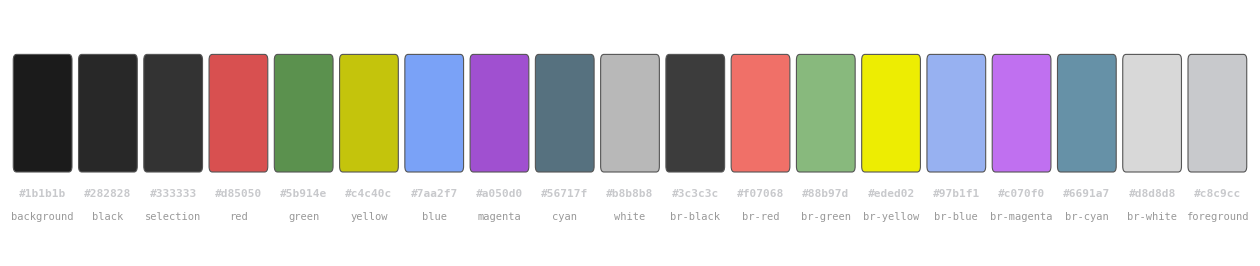
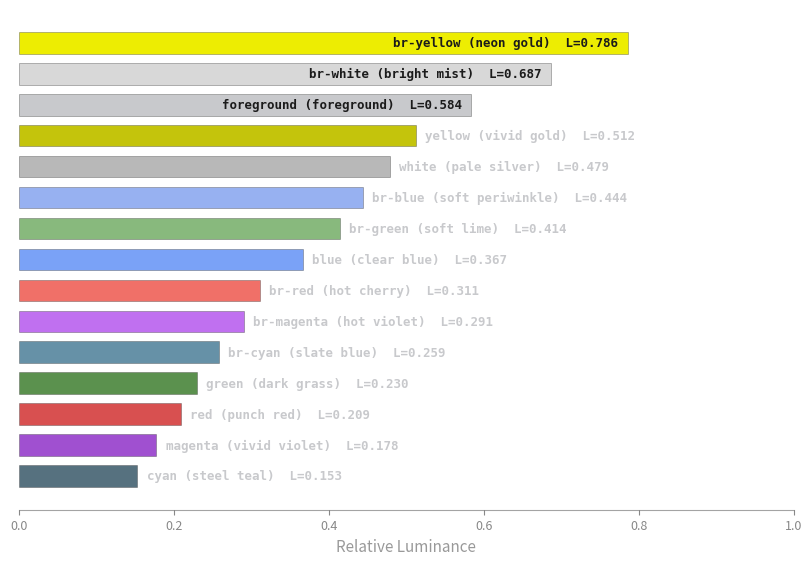
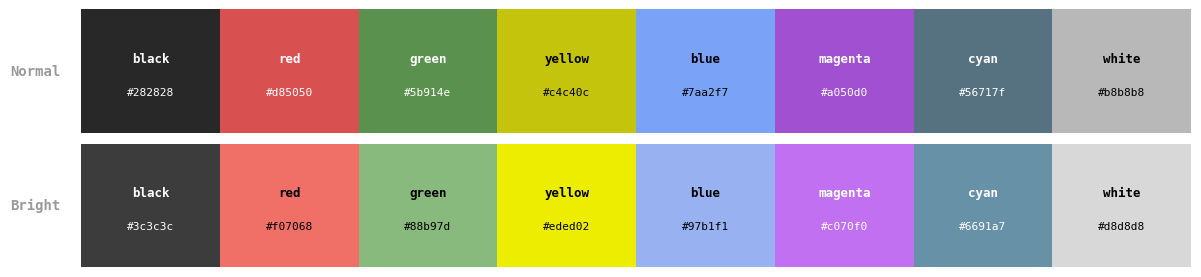
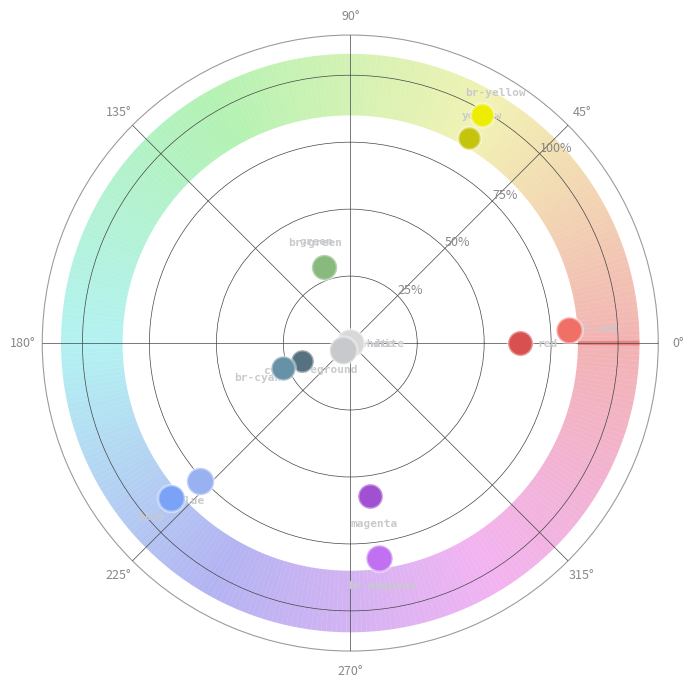
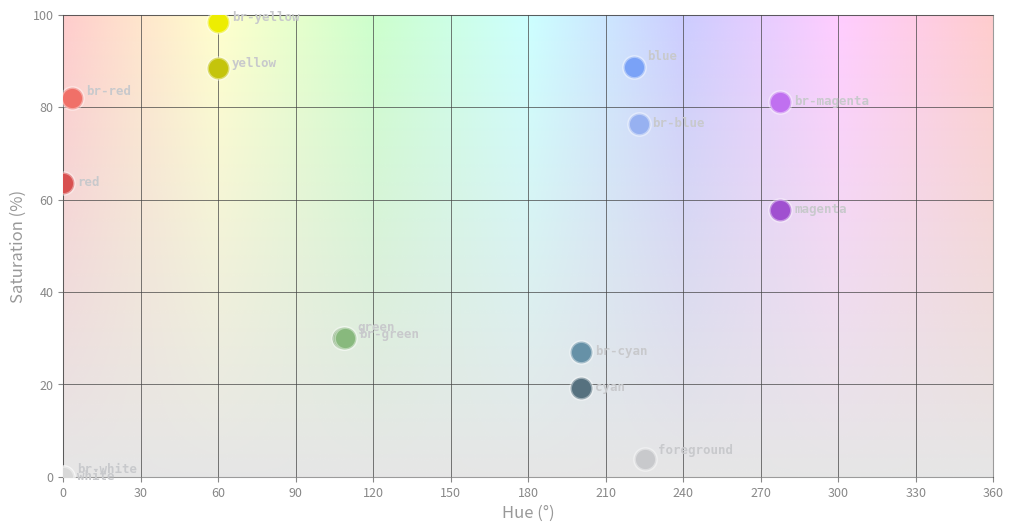
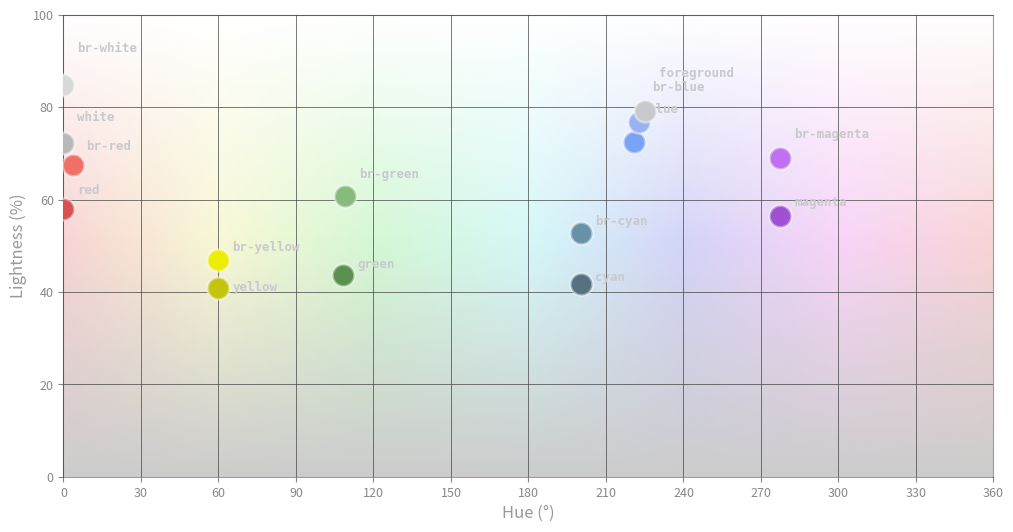
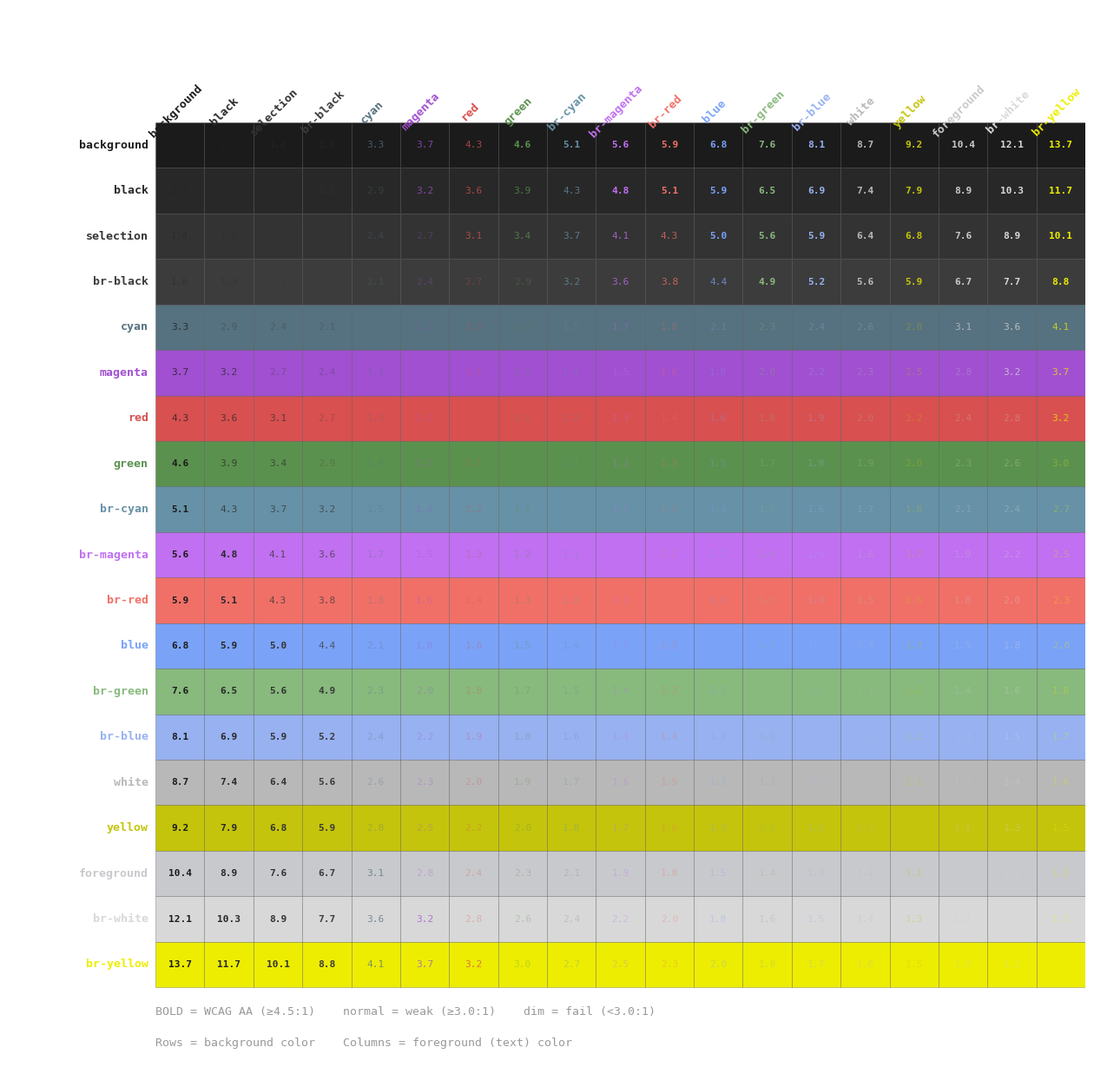

These charts were generated, in order, by the following Python code:
#!/usr/bin/env python3
"""Generate high-quality palette visualization PNGs for Dalton Dark."""

import colorsys
import matplotlib
matplotlib.use("Agg")
import matplotlib.pyplot as plt
from matplotlib.patches import FancyBboxPatch
import numpy as np

# ---------- palette ----------
PALETTE = {
    "background":  "#1b1b1b",
    "black":       "#282828",
    "selection":   "#333333",
    "red":         "#d85050",
    "green":       "#5b914e",
    "yellow":      "#c4c40c",
    "blue":        "#7aa2f7",
    "magenta":     "#a050d0",
    "cyan":        "#56717f",
    "white":       "#b8b8b8",
    "br-black":    "#3c3c3c",
    "br-red":      "#f07068",
    "br-green":    "#88b97d",
    "br-yellow":   "#eded02",
    "br-blue":     "#97b1f1",
    "br-magenta":  "#c070f0",
    "br-cyan":     "#6691a7",
    "br-white":    "#d8d8d8",
    "foreground":  "#c8c9cc",
}

NAMES = {
    "background": "background", "black": "black", "selection": "selection",
    "red": "punch red", "green": "dark grass", "yellow": "vivid gold",
    "blue": "clear blue", "magenta": "vivid violet", "cyan": "steel teal",
    "white": "pale silver", "br-black": "ash", "br-red": "hot cherry",
    "br-green": "soft lime", "br-yellow": "neon gold", "br-blue": "soft periwinkle",
    "br-magenta": "hot violet", "br-cyan": "slate blue", "br-white": "bright mist",
    "foreground": "foreground",
}

FG = "#c8c9cc"

SAVE_OPTS = dict(dpi=200, transparent=True, bbox_inches="tight", pad_inches=0.3)

def hex_to_rgb(h):
    h = h.lstrip("#")
    return tuple(int(h[i:i+2], 16) / 255.0 for i in (0, 2, 4))

def relative_luminance(r, g, b):
    def lin(c):
        return c / 12.92 if c <= 0.04045 else ((c + 0.055) / 1.055) ** 2.4
    return 0.2126 * lin(r) + 0.7152 * lin(g) + 0.0722 * lin(b)

def contrast_ratio(l1, l2):
    if l1 < l2:
        l1, l2 = l2, l1
    return (l1 + 0.05) / (l2 + 0.05)

FG_KEYS = [
    "red", "green", "yellow", "blue", "magenta", "cyan", "white",
    "br-red", "br-green", "br-yellow", "br-blue", "br-magenta", "br-cyan", "br-white",
    "foreground",
]

MATRIX_KEYS = [
    "background", "black", "selection", "br-black",
    "cyan", "magenta", "red", "green", "br-cyan", "br-magenta", "br-red",
    "blue", "br-blue", "br-green", "white", "yellow", "foreground", "br-white", "br-yellow",
]


def _nudge_labels(points, min_gap=4.0):
    """Push overlapping labels apart vertically. points = [(x, y, label, color), ...]"""
    # Sort by y, then nudge any that are too close
    sorted_pts = sorted(enumerate(points), key=lambda t: t[1][1])
    offsets = [0.0] * len(points)
    for idx in range(1, len(sorted_pts)):
        prev_i = sorted_pts[idx - 1][0]
        curr_i = sorted_pts[idx][0]
        prev_y = points[prev_i][1] + offsets[prev_i]
        curr_y = points[curr_i][1] + offsets[curr_i]
        if curr_y - prev_y < min_gap:
            offsets[curr_i] += min_gap - (curr_y - prev_y)
    return offsets


# ==================== 1. SWATCHES ====================
def gen_swatches():
    keys = list(PALETTE.keys())
    n = len(keys)
    fig, ax = plt.subplots(figsize=(16, 3.2))
    fig.patch.set_alpha(0)
    ax.set_facecolor("none")
    ax.set_xlim(-0.5, n - 0.5)
    ax.set_ylim(-0.6, 1.6)
    ax.axis("off")

    for i, k in enumerate(keys):
        color = PALETTE[k]
        rect = FancyBboxPatch((i - 0.4, 0.2), 0.8, 0.95, boxstyle="round,pad=0.05",
                              facecolor=color, edgecolor="#555555", linewidth=0.8)
        ax.add_patch(rect)
        ax.text(i, 0.0, PALETTE[k], ha="center", va="top", fontsize=8,
                color=FG, family="monospace", weight="bold")
        ax.text(i, -0.2, k, ha="center", va="top", fontsize=7.5, color="#999999",
                family="monospace")

    fig.savefig("img/swatches.png", **SAVE_OPTS)
    plt.close(fig)
    print("  swatches.png")


# ==================== 2. LUMINANCE ====================
def gen_luminance():
    lum_data = []
    for k in FG_KEYS:
        rgb = hex_to_rgb(PALETTE[k])
        lum = relative_luminance(*rgb)
        lum_data.append((k, lum, PALETTE[k]))
    lum_data.sort(key=lambda x: x[1])

    fig, ax = plt.subplots(figsize=(10, 6.5))
    fig.patch.set_alpha(0)
    ax.set_facecolor("none")

    for i, (name, lum, color) in enumerate(lum_data):
        ax.barh(i, lum, height=0.7, color=color, edgecolor="#44444488", linewidth=0.5)
        label = f"{name} ({NAMES[name]})  L={lum:.3f}"
        text_x = lum + 0.012 if lum < 0.55 else lum - 0.012
        ha = "left" if lum < 0.55 else "right"
        text_color = FG if lum < 0.55 else "#1b1b1b"
        ax.text(text_x, i, label, va="center", ha=ha, fontsize=9,
                color=text_color, family="monospace", weight="bold")

    ax.set_xlim(0, 1.0)
    ax.set_yticks([])
    ax.set_xlabel("Relative Luminance", color="#999999", fontsize=11)
    ax.tick_params(colors="#888888", labelsize=9)
    ax.spines["top"].set_visible(False)
    ax.spines["right"].set_visible(False)
    ax.spines["left"].set_visible(False)
    ax.spines["bottom"].set_color("#55555588")

    fig.savefig("img/luminance.png", **SAVE_OPTS)
    plt.close(fig)
    print("  luminance.png")


# ==================== 3. STRIPS ====================
def gen_strips():
    normal = ["black", "red", "green", "yellow", "blue", "magenta", "cyan", "white"]
    bright = ["br-black", "br-red", "br-green", "br-yellow", "br-blue", "br-magenta", "br-cyan", "br-white"]

    fig, axes = plt.subplots(2, 1, figsize=(12, 2.8))
    fig.patch.set_alpha(0)

    for ax, keys, title in [(axes[0], normal, "Normal"), (axes[1], bright, "Bright")]:
        ax.set_facecolor("none")
        ax.set_xlim(0, len(keys))
        ax.set_ylim(0, 1)
        ax.axis("off")

        for i, k in enumerate(keys):
            color = PALETTE[k]
            rect = plt.Rectangle((i, 0), 1, 1, facecolor=color)
            ax.add_patch(rect)
            rgb = hex_to_rgb(color)
            lum = relative_luminance(*rgb)
            text_color = "#000000" if lum > 0.3 else "#ffffff"
            label = k.replace("br-", "")
            ax.text(i + 0.5, 0.6, label, ha="center", va="center", fontsize=9,
                    color=text_color, family="monospace", weight="bold")
            ax.text(i + 0.5, 0.33, PALETTE[k], ha="center", va="center", fontsize=8,
                    color=text_color, family="monospace")

        ax.text(-0.15, 0.5, title, ha="right", va="center", fontsize=10,
                color="#999999", family="monospace", weight="bold")

    fig.tight_layout(pad=0.8)
    fig.savefig("img/strips.png", **SAVE_OPTS)
    plt.close(fig)
    print("  strips.png")


# ==================== 4. COLOR WHEEL ====================
def gen_wheel():
    fig, ax = plt.subplots(figsize=(8, 8), subplot_kw={"projection": "polar"})
    fig.patch.set_alpha(0)
    ax.set_facecolor("none")

    # Hue ring background
    theta_bg = np.linspace(0, 2 * np.pi, 360)
    r_inner, r_outer = 0.85, 1.08
    for t in theta_bg:
        hue = (np.degrees(t) % 360) / 360.0
        rgb = colorsys.hls_to_rgb(hue, 0.5, 0.7)
        ax.bar(t, r_outer - r_inner, bottom=r_inner, width=2 * np.pi / 360,
               color=rgb, edgecolor="none", alpha=0.35)

    for k in FG_KEYS:
        rgb = hex_to_rgb(PALETTE[k])
        h, l, s = colorsys.rgb_to_hls(*rgb)
        theta = h * 2 * np.pi
        r = s
        size = 120 + 350 * l
        ax.scatter(theta, r, c=[PALETTE[k]], s=size, edgecolors="#ffffff66",
                   linewidths=2, zorder=5)
        label_r = r + 0.1
        ax.text(theta, label_r, k, ha="center", va="center", fontsize=8,
                color=FG, family="monospace", weight="bold")

    ax.set_ylim(0, 1.15)
    ax.set_rticks([0.25, 0.5, 0.75, 1.0])
    ax.set_yticklabels(["25%", "50%", "75%", "100%"], fontsize=8, color="#888888")
    ax.set_rlabel_position(45)
    ax.grid(color="#44444466", linewidth=0.5)
    ax.tick_params(colors="#888888", labelsize=9)
    ax.spines["polar"].set_color("#44444488")

    fig.savefig("img/wheel.png", **SAVE_OPTS)
    plt.close(fig)
    print("  wheel.png")


# ==================== 5. HUE x SATURATION ====================
def gen_hs():
    fig, ax = plt.subplots(figsize=(12, 6))
    fig.patch.set_alpha(0)
    ax.set_facecolor("none")

    # HSL gradient background (L=50%)
    grad = np.zeros((100, 360, 4))  # RGBA
    for x in range(360):
        for y in range(100):
            s = y / 100.0
            rgb = colorsys.hls_to_rgb(x / 360.0, 0.5, s)
            grad[y, x] = (*rgb, 0.2)
    ax.imshow(grad, origin="lower", extent=[0, 360, 0, 100], aspect="auto")

    points = []
    for k in FG_KEYS:
        rgb = hex_to_rgb(PALETTE[k])
        h, l, s = colorsys.rgb_to_hls(*rgb)
        hue_deg = h * 360
        sat_pct = s * 100
        ax.scatter(hue_deg, sat_pct, c=[PALETTE[k]], s=250, edgecolors="#ffffff66",
                   linewidths=2, zorder=5)
        points.append((hue_deg, sat_pct, k, PALETTE[k]))

    offsets = _nudge_labels(points, min_gap=5.0)
    for i, (hue_deg, sat_pct, k, color) in enumerate(points):
        ax.annotate(k, (hue_deg, sat_pct), textcoords="offset points",
                    xytext=(10, offsets[i] - 2), fontsize=9, color=FG,
                    family="monospace", weight="bold")

    ax.set_xlim(0, 360)
    ax.set_ylim(0, 100)
    ax.set_xlabel("Hue (\u00b0)", color="#999999", fontsize=12)
    ax.set_ylabel("Saturation (%)", color="#999999", fontsize=12)
    ax.set_xticks(range(0, 361, 30))
    ax.tick_params(colors="#888888", labelsize=9)
    ax.grid(color="#44444444", linewidth=0.5)
    for spine in ax.spines.values():
        spine.set_color("#44444488")

    fig.savefig("img/hue-saturation.png", **SAVE_OPTS)
    plt.close(fig)
    print("  hue-saturation.png")


# ==================== 6. HUE x LIGHTNESS ====================
def gen_hl():
    fig, ax = plt.subplots(figsize=(12, 6))
    fig.patch.set_alpha(0)
    ax.set_facecolor("none")

    # HSL gradient background (S=70%)
    grad = np.zeros((100, 360, 4))
    for x in range(360):
        for y in range(100):
            l = y / 100.0
            rgb = colorsys.hls_to_rgb(x / 360.0, l, 0.7)
            grad[y, x] = (*rgb, 0.2)
    ax.imshow(grad, origin="lower", extent=[0, 360, 0, 100], aspect="auto")

    points = []
    for k in FG_KEYS:
        rgb = hex_to_rgb(PALETTE[k])
        h, l, s = colorsys.rgb_to_hls(*rgb)
        hue_deg = h * 360
        light_pct = l * 100
        ax.scatter(hue_deg, light_pct, c=[PALETTE[k]], s=250, edgecolors="#ffffff66",
                   linewidths=2, zorder=5)
        points.append((hue_deg, light_pct, k, PALETTE[k]))

    offsets = _nudge_labels(points, min_gap=5.0)
    for i, (hue_deg, light_pct, k, color) in enumerate(points):
        ax.annotate(k, (hue_deg, light_pct), textcoords="offset points",
                    xytext=(10, offsets[i] - 2), fontsize=9, color=FG,
                    family="monospace", weight="bold")

    ax.set_xlim(0, 360)
    ax.set_ylim(0, 100)
    ax.set_xlabel("Hue (\u00b0)", color="#999999", fontsize=12)
    ax.set_ylabel("Lightness (%)", color="#999999", fontsize=12)
    ax.set_xticks(range(0, 361, 30))
    ax.tick_params(colors="#888888", labelsize=9)
    ax.grid(color="#44444444", linewidth=0.5)
    for spine in ax.spines.values():
        spine.set_color("#44444488")

    fig.savefig("img/hue-lightness.png", **SAVE_OPTS)
    plt.close(fig)
    print("  hue-lightness.png")


# ==================== 7. CONTRAST MATRIX ====================
def gen_matrix():
    keys = MATRIX_KEYS
    n = len(keys)

    fig, ax = plt.subplots(figsize=(16, 16))
    fig.patch.set_alpha(0)
    ax.set_facecolor("none")

    lums = {k: relative_luminance(*hex_to_rgb(PALETTE[k])) for k in keys}
    sorted_keys = sorted(keys, key=lambda k: lums[k])

    for i, bg_key in enumerate(sorted_keys):
        for j, fg_key in enumerate(sorted_keys):
            bg_color = PALETTE[bg_key]
            fg_color = PALETTE[fg_key]
            ratio = contrast_ratio(lums[bg_key], lums[fg_key])

            rect = plt.Rectangle((j, n - 1 - i), 1, 1, facecolor=bg_color,
                                 edgecolor="#33333366", linewidth=0.5)
            ax.add_patch(rect)

            if ratio >= 4.5:
                weight = "bold"
                alpha = 1.0
            elif ratio >= 3.0:
                weight = "normal"
                alpha = 0.75
            else:
                weight = "normal"
                alpha = 0.3

            ax.text(j + 0.5, n - 1 - i + 0.5, f"{ratio:.1f}",
                    ha="center", va="center", fontsize=8, family="monospace",
                    color=fg_color, weight=weight, alpha=alpha)

    for i, k in enumerate(sorted_keys):
        ax.text(-0.15, n - 1 - i + 0.5, k, ha="right", va="center",
                fontsize=9.5, color=PALETTE[k], family="monospace", weight="bold")
        ax.text(i + 0.5, n + 0.15, k, ha="center", va="bottom",
                fontsize=9.5, color=PALETTE[k], family="monospace", weight="bold",
                rotation=45, rotation_mode="anchor")

    ax.set_xlim(-3, n)
    ax.set_ylim(-2, n + 2.5)
    ax.axis("off")

    ax.text(0, -0.6, "BOLD = WCAG AA (\u22654.5:1)    normal = weak (\u22653.0:1)    dim = fail (<3.0:1)",
            fontsize=9.5, color="#999999", family="monospace")
    ax.text(0, -1.3, "Rows = background color    Columns = foreground (text) color",
            fontsize=9.5, color="#999999", family="monospace")

    fig.savefig("img/matrix.png", **SAVE_OPTS)
    plt.close(fig)
    print("  matrix.png")


# ==================== RUN ALL ====================
if __name__ == "__main__":
    import os
    os.makedirs("img", exist_ok=True)
    print("Generating plots...")
    gen_swatches()
    gen_luminance()
    gen_strips()
    gen_wheel()
    gen_hs()
    gen_hl()
    gen_matrix()
    print("Done.")
